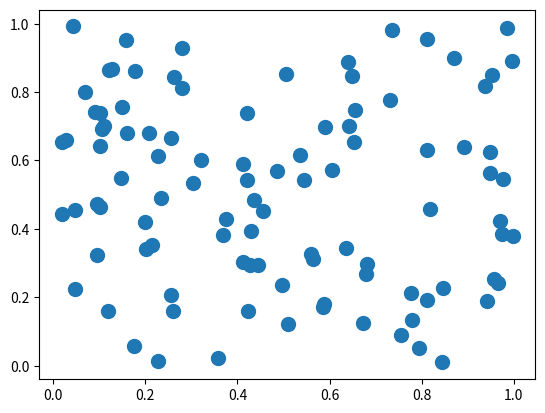

Write the Python code that produced this figure.
import numpy as np
import sys
import matplotlib.path as mpath
import matplotlib.patches as mpatches
import matplotlib.pyplot as plt

def function (array):
    if ((array[0] + array[1] - 1) > 0 ):
        array = np.concatenate([array,[1]])
    else:
        array = np.concatenate([array,[-1]])
    return array

table = np.random.rand(100,2)

table = np.apply_along_axis(function, 1, table)
plt.scatter(table[:,0], table[:,1],s=100)
np.savetxt('result.txt', table, delimiter=' ')
plt.show()
